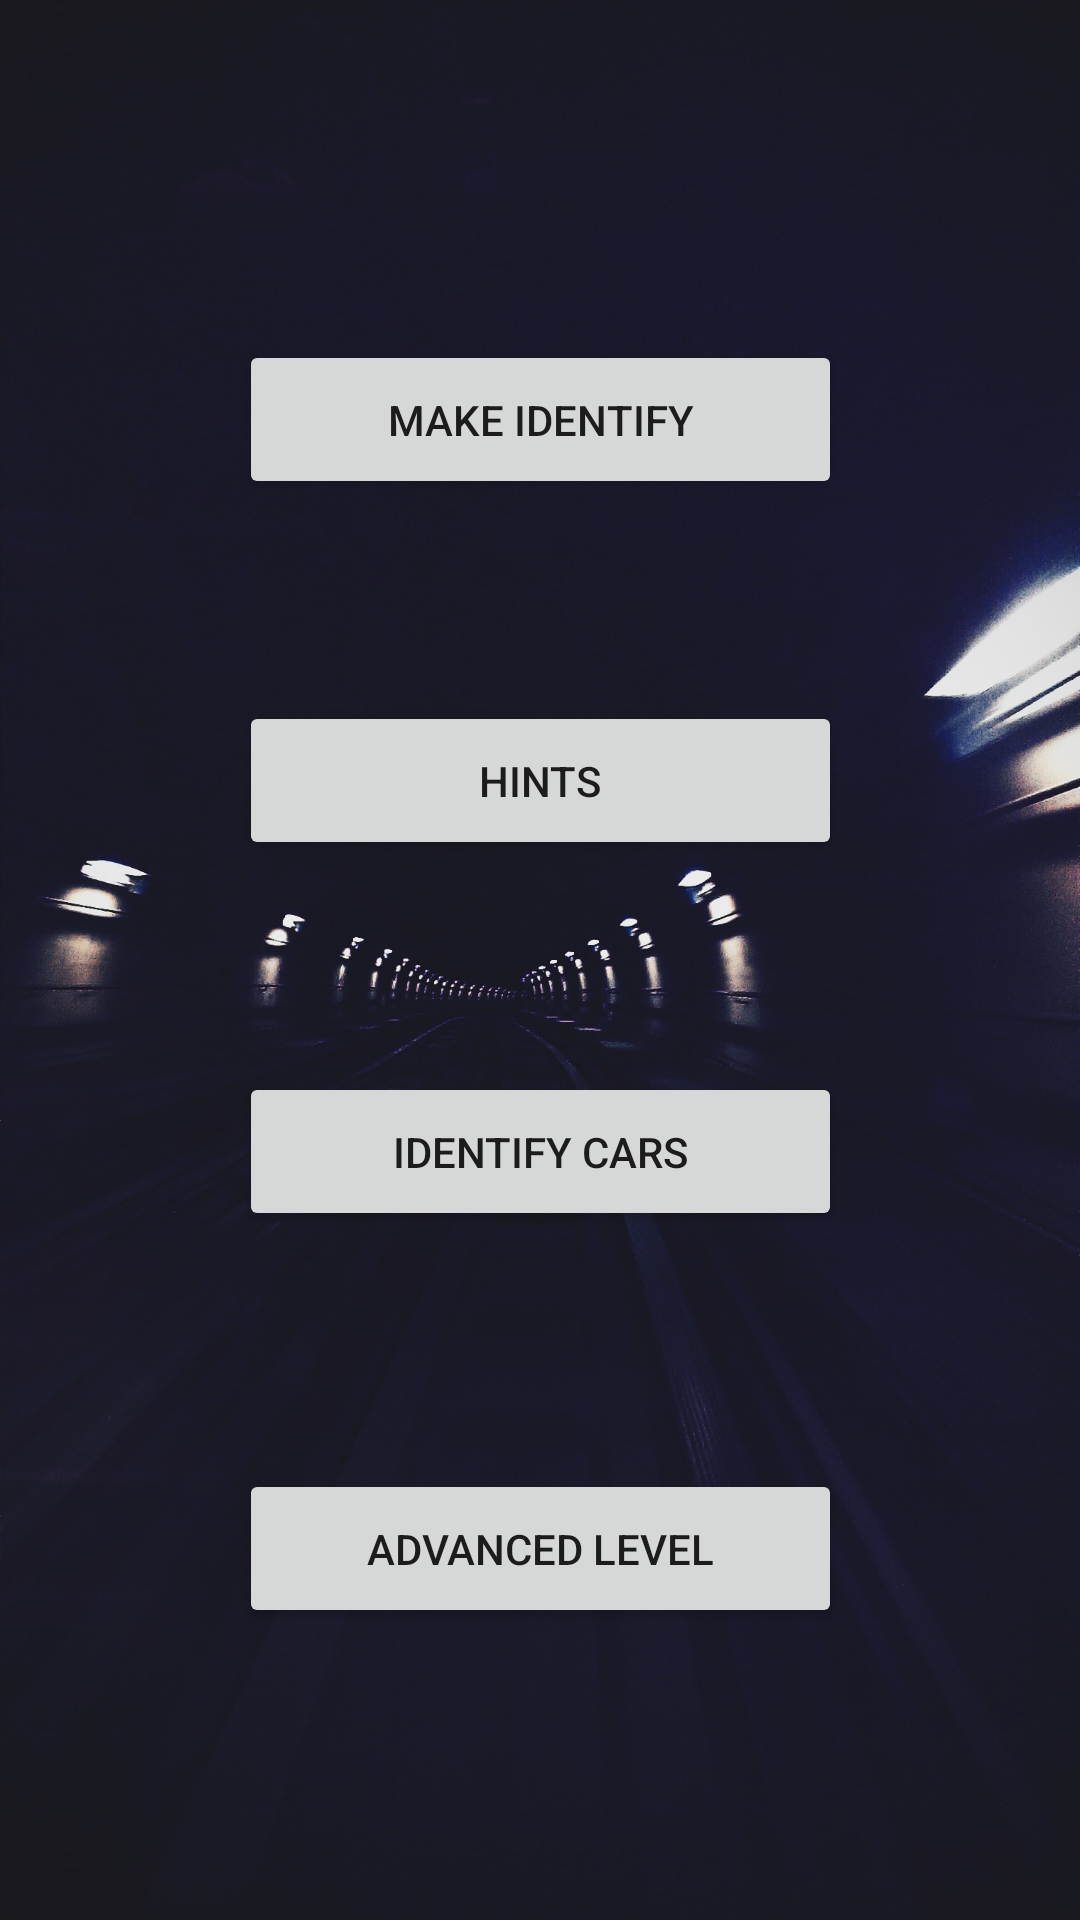

This screen was rendered from an Android layout file. Write that file and the resources it references.
<!-- AndroidManifest.xml: application theme Theme.Cw_1 -->
<!-- res/layout/activity_main.xml -->
<?xml version="1.0" encoding="utf-8"?>
<androidx.constraintlayout.widget.ConstraintLayout xmlns:android="http://schemas.android.com/apk/res/android"
    xmlns:app="http://schemas.android.com/apk/res-auto"
    xmlns:tools="http://schemas.android.com/tools"
    android:layout_width="match_parent"
    android:layout_height="match_parent"
    android:background="@drawable/dark"
    tools:context=".MainActivity">

    <Button
        android:id="@+id/make_iden"
        android:layout_width="201dp"
        android:layout_height="53dp"
        android:text="Make Identify"
        app:layout_constraintBottom_toBottomOf="parent"
        app:layout_constraintEnd_toEndOf="parent"
        app:layout_constraintStart_toStartOf="parent"
        app:layout_constraintTop_toTopOf="parent"
        app:layout_constraintVertical_bias="0.193" />

    <Button
        android:id="@+id/hin_t"
        android:layout_width="201dp"
        android:layout_height="53dp"
        android:text="Hints"
        app:layout_constraintBottom_toBottomOf="parent"
        app:layout_constraintEnd_toEndOf="parent"
        app:layout_constraintStart_toStartOf="parent"
        app:layout_constraintTop_toTopOf="parent"
        app:layout_constraintVertical_bias="0.398" />

    <Button
        android:id="@+id/iden_cab"
        android:layout_width="201dp"
        android:layout_height="53dp"
        android:text="Identify Cars"
        app:layout_constraintBottom_toBottomOf="parent"
        app:layout_constraintEnd_toEndOf="parent"
        app:layout_constraintStart_toStartOf="parent"
        app:layout_constraintTop_toTopOf="parent"
        app:layout_constraintVertical_bias="0.609" />

    <Button
        android:id="@+id/AOKE"
        android:layout_width="201dp"
        android:layout_height="53dp"
        android:text="Advanced Level"
        app:layout_constraintBottom_toBottomOf="parent"
        app:layout_constraintEnd_toEndOf="parent"
        app:layout_constraintStart_toStartOf="parent"
        app:layout_constraintTop_toTopOf="parent"
        app:layout_constraintVertical_bias="0.834" />
</androidx.constraintlayout.widget.ConstraintLayout>
<!-- resources referenced by this layout -->
<resources>
  <!-- drawable dark: jpg bitmap (drawable, 129752 bytes) -->
  <style name="Theme.Cw_1" parent="Theme.MaterialComponents.DayNight.DarkActionBar">
          
          <item name="colorPrimary">@color/purple_500</item>
          <item name="colorPrimaryVariant">@color/purple_700</item>
          <item name="colorOnPrimary">@color/white</item>
          
          <item name="colorSecondary">@color/teal_200</item>
          <item name="colorSecondaryVariant">@color/teal_700</item>
          <item name="colorOnSecondary">@color/black</item>
          
          <item name="android:statusBarColor" tools:targetApi="l">?attr/colorPrimaryVariant</item>
          
      </style>
  <!-- not gathered from this repository: default colours our renderer supplied (Android Studio template values) -->
  <color name="purple_500">#FF6200EE</color>
  <color name="purple_700">#FF3700B3</color>
  <color name="teal_200">#FF03DAC5</color>
  <color name="teal_700">#FF018786</color>
  <color name="black">#FF000000</color>
  <color name="white">#FFFFFFFF</color>
</resources>
